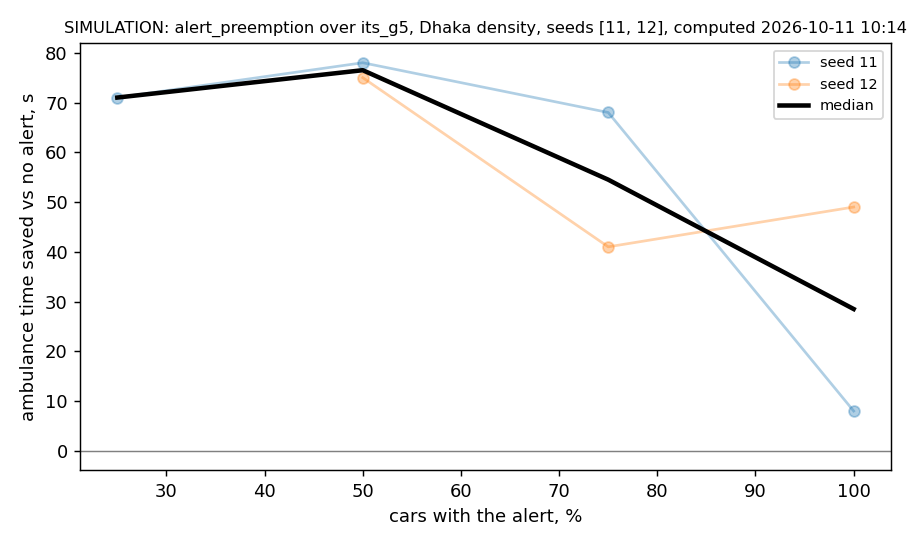

The file beside this chart, header and first rows:
seed, share, arm, technology, travel_time_s, no_alert_s, saved_s, arrived, messages_sent, messages_delivered, vehicles_alerted, check, real_s
11, 0.0, no_alert, , 292.0, 292.0, 0.0, True, 0, 0, 0, REPRODUCED exactly, 26.5
11, 0.25, alert_preemption, its_g5, 221.0, 292.0, 71.0, True, 80, 4, 2, REPRODUCED exactly, 30.7
11, 0.5, alert_preemption, its_g5, 214.0, 292.0, 78.0, True, 92, 16, 7, REPRODUCED exactly, 28.6
11, 0.75, alert_preemption, its_g5, 224.0, 292.0, 68.0, True, 98, 22, 13, REPRODUCED exactly, 33.4
11, 1.0, alert_preemption, its_g5, 284.0, 292.0, 8.0, True, 190, 101, 30, REPRODUCED exactly, 24.1
12, 0.0, no_alert, , 343.0, 343.0, 0.0, True, 0, 0, 0, REPRODUCED exactly, 42.0
12, 0.25, alert_preemption, its_g5, , 343.0, , False, 228, 61, 15, REPRODUCED exactly; no arrival (SUMO sto…, 7.9
12, 0.5, alert_preemption, its_g5, 268.0, 343.0, 75.0, True, 274, 111, 24, REPRODUCED exactly, 46.9
12, 0.75, alert_preemption, its_g5, 302.0, 343.0, 41.0, True, 339, 161, 38, REPRODUCED exactly, 45.1
12, 1.0, alert_preemption, its_g5, 294.0, 343.0, 49.0, True, 344, 170, 43, REPRODUCED exactly, 43.7
